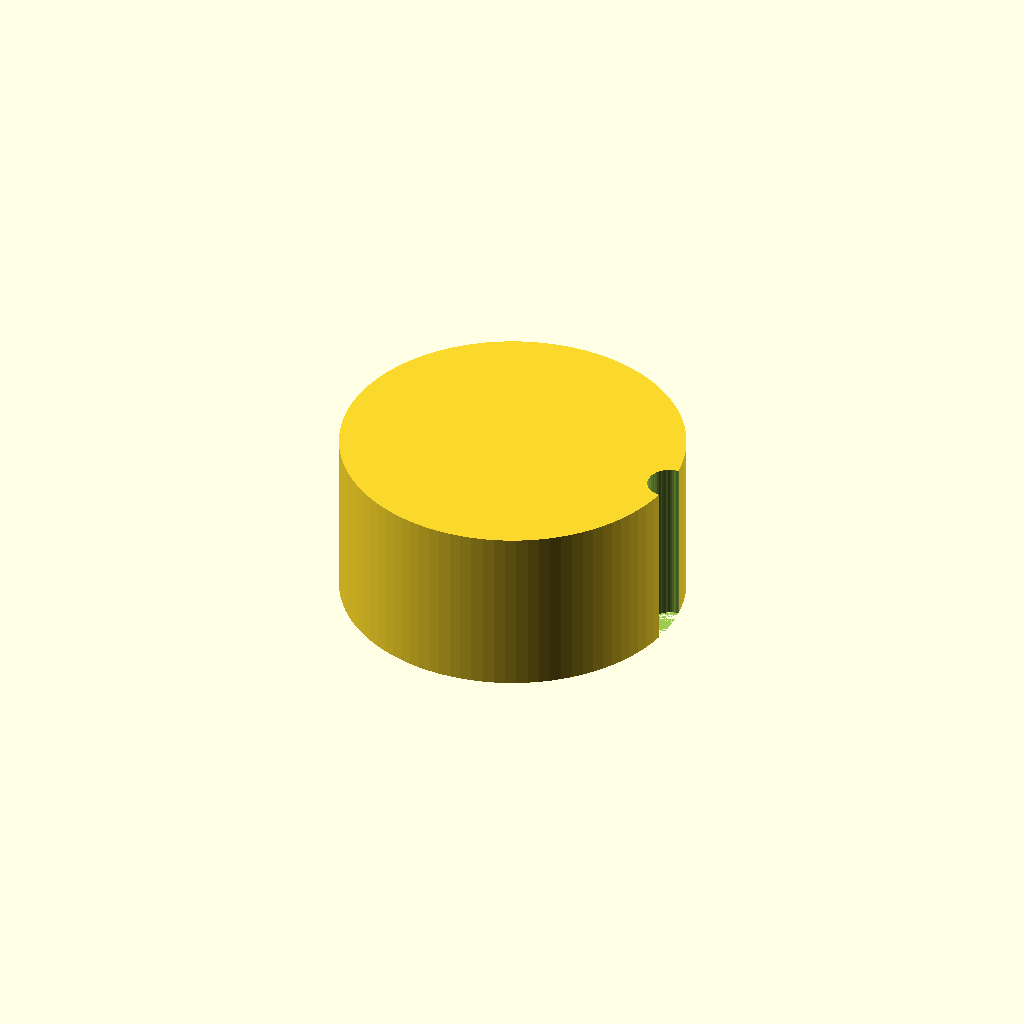
Cell 1 — every parameter at its default value.
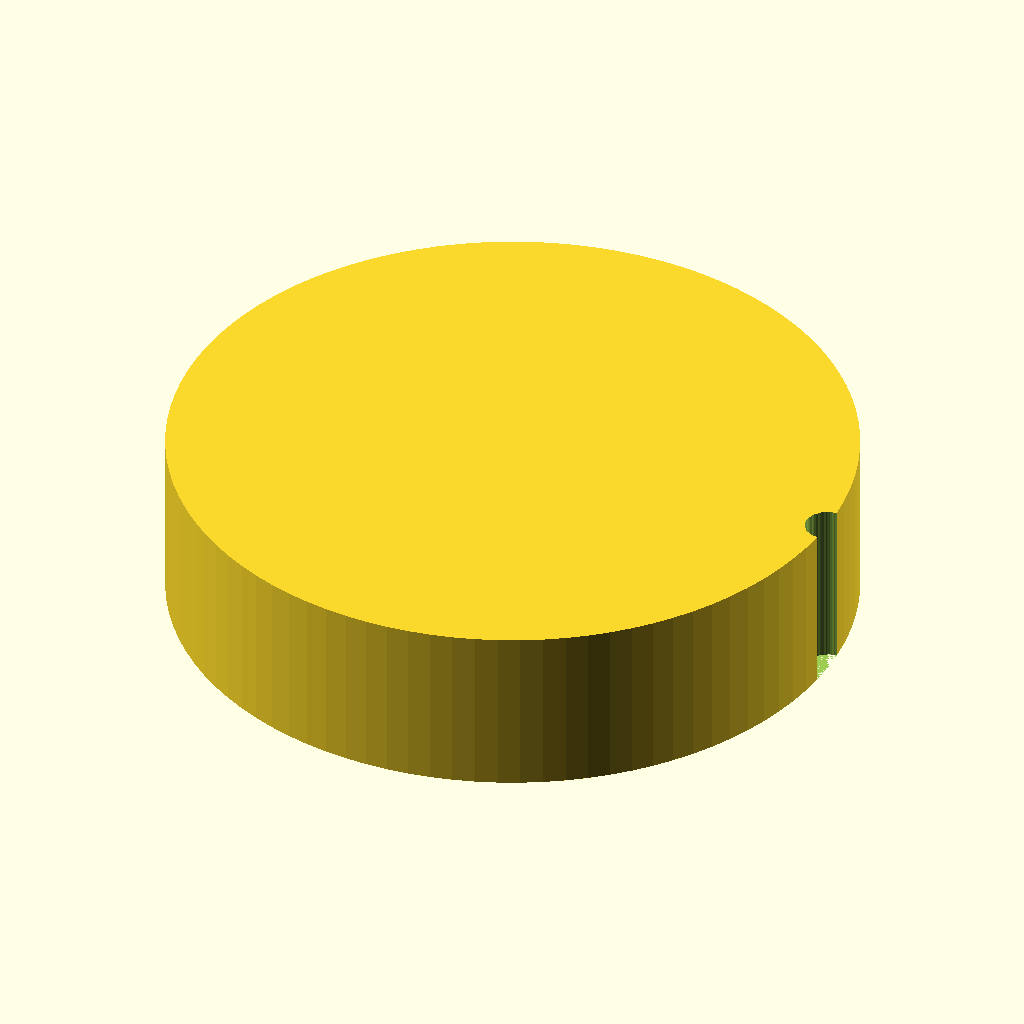
Cell 2: the same model with knob_d = 60.
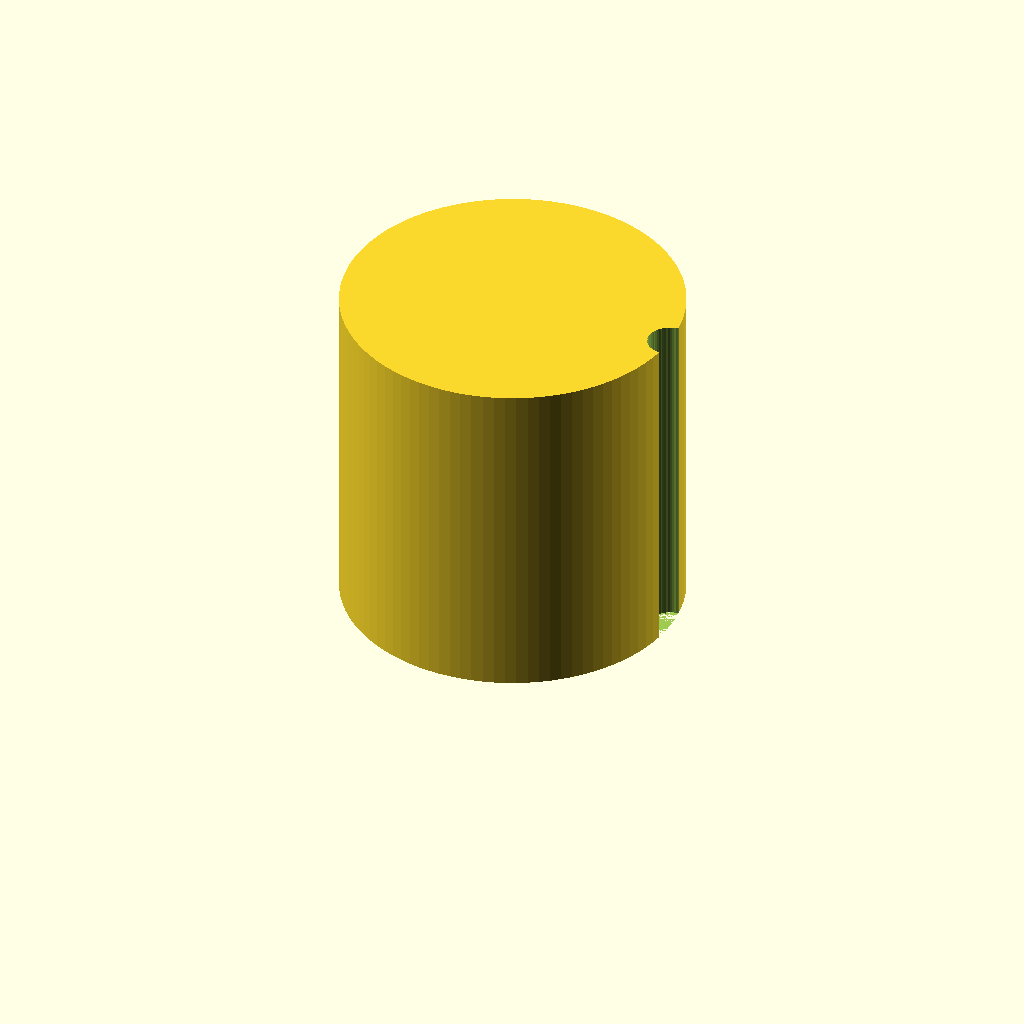
Cell 3: knob_h = 30 (everything else at default).
One fixed orthographic camera (rotation 55°, 0°, 25°; colour scheme Cornfield) for every cell.
The OpenSCAD source (bench/results/gpu-v7-g4/code/scadcoder-v7/dshaft_knob_6mm_s0_a1.scad):
// Replacement knob for hotplate stirrer with D-shaft
// Print orientation: D-flat side down on bed (z = 0)

$fn = 96;

// --- Dimensions (mm) ---
knob_d        = 30;   // knob outer diameter
knob_h        = 15;   // knob height
shaft_d       = 6.2;  // D-shaft diameter
bore_flat     = 4.7;  // distance from D-flat to opposite side
bore_depth    = 12;   // blind bore depth from bottom face
groove_count  = 18;   // number of grip grooves
groove_d      = 2;    // groove diameter (half-cylinder)
pointer_w     = 1.5;  // pointer groove width
pointer_d     = pointer_w; // pointer groove depth (same as width)
eps           = 0.5;  // overcut for clean differences

// Derived
knob_r = knob_d / 2;

difference() {
    // Main cylinder
    cylinder(d = knob_d, h = knob_h);

    // D-shaped blind bore, centred on axis, flat on +x side
    translate([0, 0, -eps])
        cylinder(d = bore_flat, h = bore_depth + 2 * eps, $fn = 64);
    translate([bore_flat / 2, 0, -eps])
        cylinder(d = bore_flat, h = bore_depth + 2 * eps, $fn = 64);

    // Grip grooves: vertical half-cylinders centred on outer surface
    for (i = [0 : groove_count - 1]) {
        a = i * 360 / groove_count;
        translate([knob_r, 0, 0])
            rotate([0, 0, a])
                translate([0, -groove_d / 2, 0])
                    cylinder(d = groove_d, h = knob_h + 2 * eps, $fn = 32);
    }

    // Pointer groove: radial slot from centre to edge, along +x
    translate([-(pointer_d / 2), 0, 0])
        rotate([0, 90, 0])
            linear_extrude(height = pointer_d)
                translate([0, -pointer_w / 2, 0])
                    cube([knob_r, pointer_w, pointer_d]);
}
Customizer parameters (derived from the source; name, type, default, range or options):
knob_d: number, default 30
knob_h: number, default 15
shaft_d: number, default 6.2
bore_flat: number, default 4.7
bore_depth: number, default 12
groove_count: number, default 18
groove_d: number, default 2
pointer_w: number, default 1.5
eps: number, default 0.5
